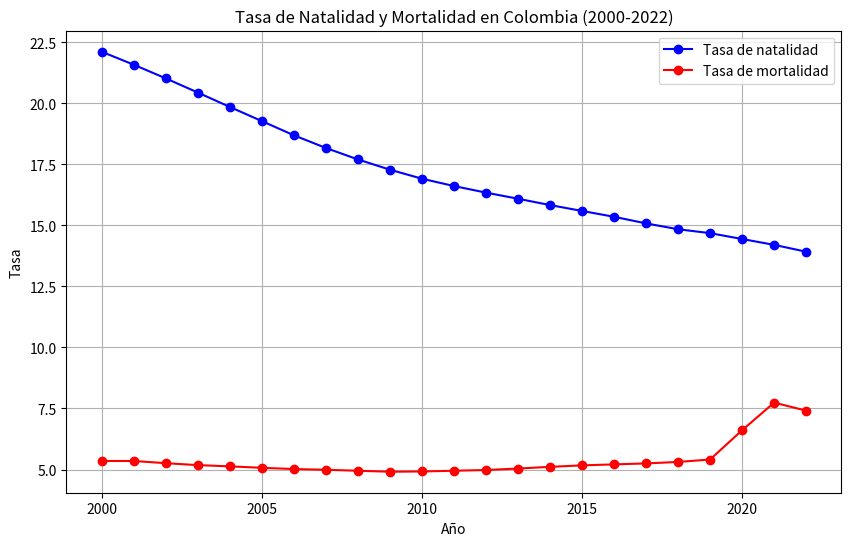

Python code for this plot:
import matplotlib.pyplot as plt

# Datos
años = list(range(2000, 2023))
natalidad = [22.11, 21.58, 21.02, 20.44, 19.85, 19.27, 18.69, 18.17, 17.70, 17.28, 16.91, 16.61, 16.34, 16.09, 15.83, 15.59, 15.35, 15.08, 14.84, 14.68, 14.44, 14.20, 13.92]
mortalidad = [5.35, 5.35, 5.26, 5.18, 5.13, 5.07, 5.02, 4.99, 4.95, 4.91, 4.92, 4.95, 4.98, 5.04, 5.11, 5.17, 5.21, 5.25, 5.31, 5.41, 6.61, 7.74, 7.41]

# Crear gráfico de líneas
plt.figure(figsize=(10, 6))
plt.plot(años, natalidad, marker='o', linestyle='-', color='b', label='Tasa de natalidad')
plt.plot(años, mortalidad, marker='o', linestyle='-', color='r', label='Tasa de mortalidad')

# Etiquetas y título
plt.xlabel('Año')
plt.ylabel('Tasa')
plt.title('Tasa de Natalidad y Mortalidad en Colombia (2000-2022)')
plt.legend()
plt.grid(True)

# Mostrar gráfico
plt.show()
